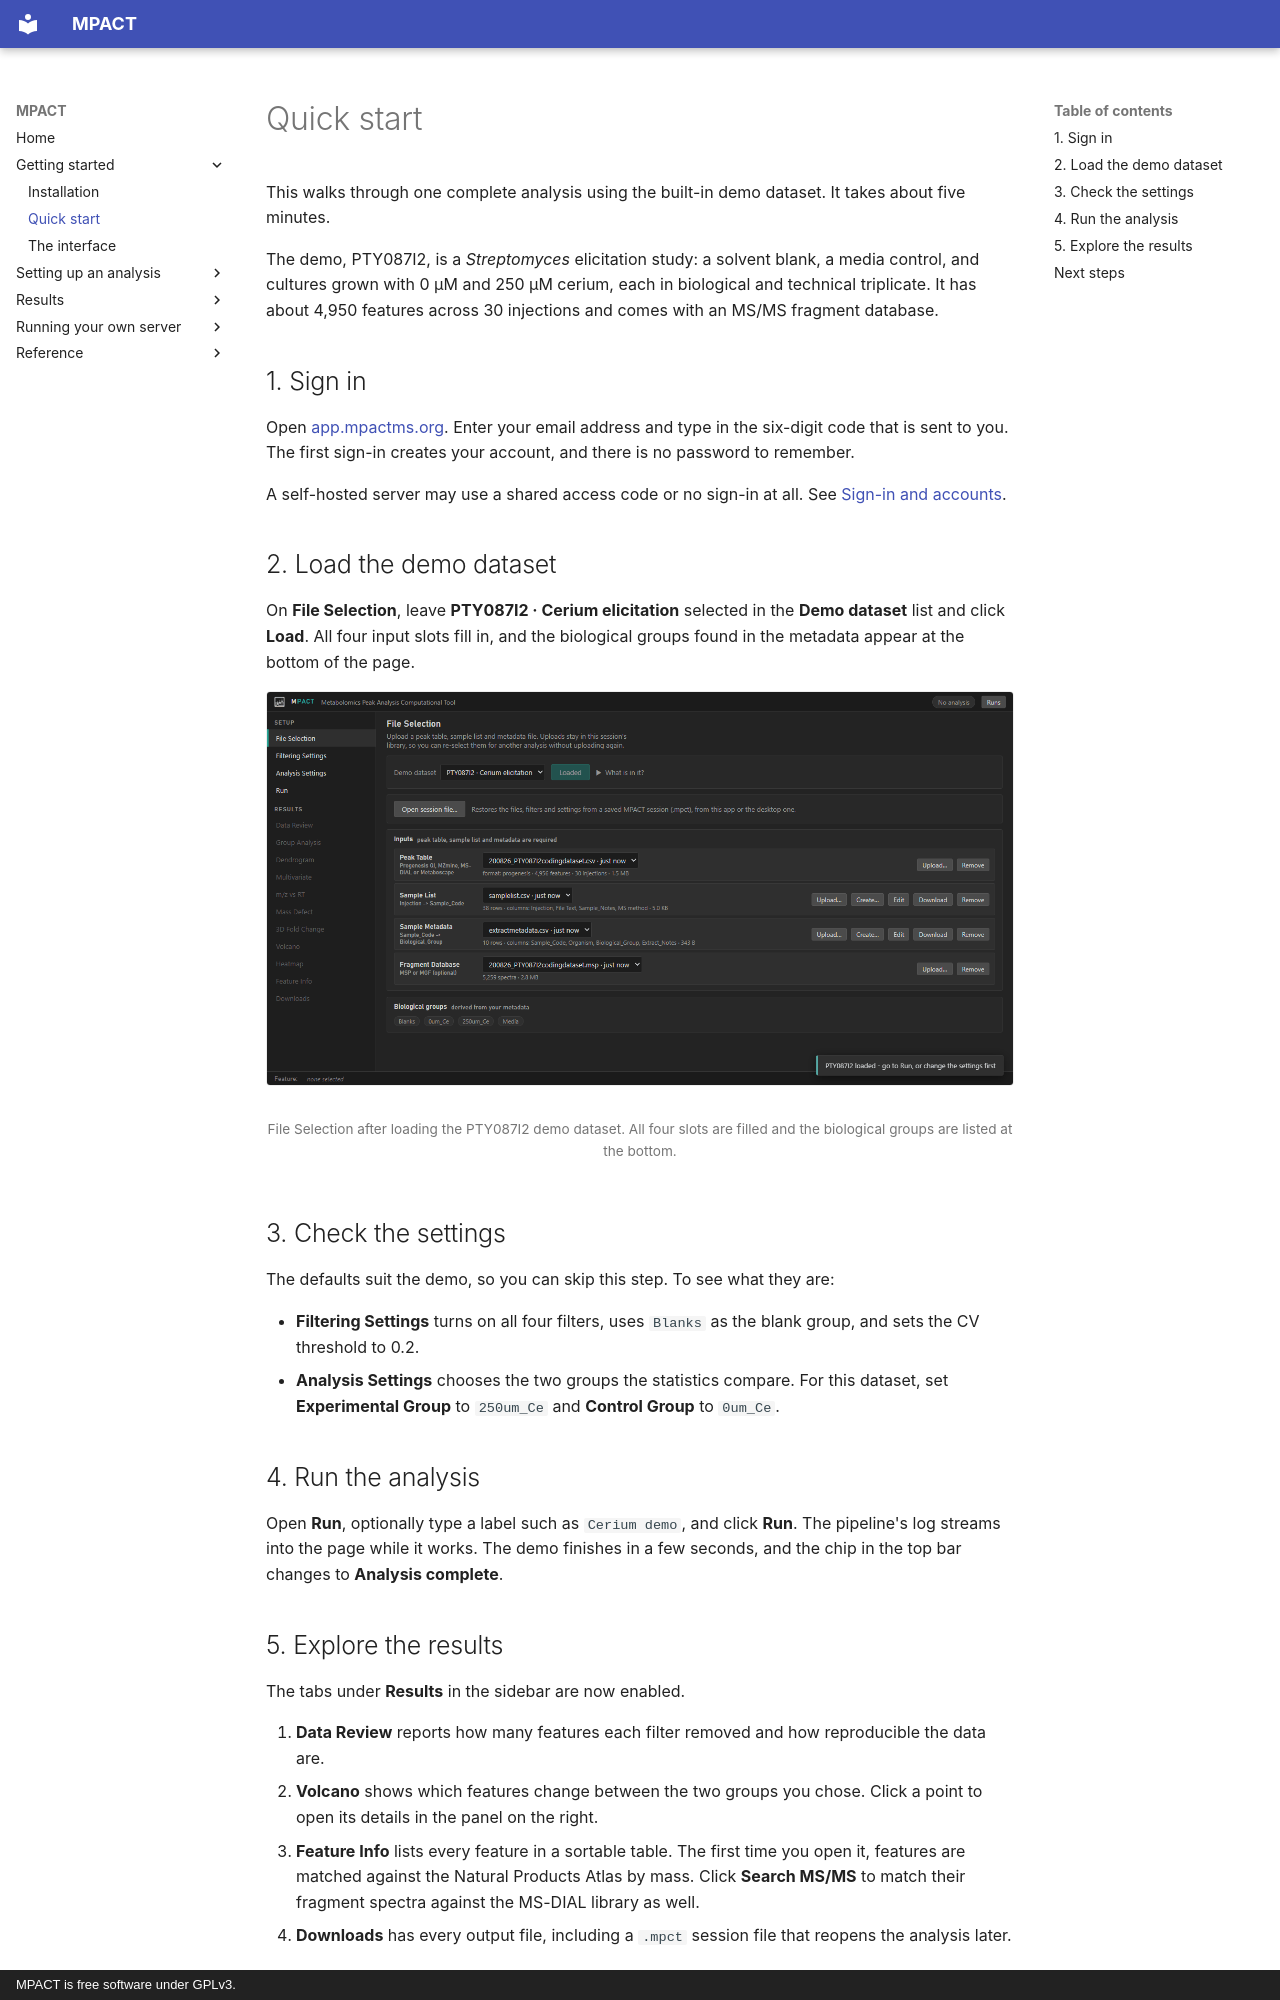

repository: robertsamples/mpactweb · page: getting-started/quick-start/index.html · generator: mkdocs · copyright: MPACT is free software under GPLv3.

# Quick start

This walks through one complete analysis using the built-in demo dataset. It
takes about five minutes.

The demo, PTY087I2, is a *Streptomyces* elicitation study: a solvent blank, a
media control, and cultures grown with 0 µM and 250 µM cerium, each in
biological and technical triplicate. It has about 4,950 features across 30
injections and comes with an MS/MS fragment database.

## 1. Sign in

Open [app.mpactms.org](https://app.mpactms.org). Enter your email address and
type in the six-digit code that is sent to you. The first sign-in creates your
account, and there is no password to remember.

A self-hosted server may use a shared access code or no sign-in at all. See
[Sign-in and accounts](../self-hosting/authentication.md).

## 2. Load the demo dataset

On **File Selection**, leave **PTY087I2 · Cerium elicitation** selected in the
**Demo dataset** list and click **Load**. All four input slots fill in, and the
biological groups found in the metadata appear at the bottom of the page.

<figure markdown="span">
  ![File Selection after loading the demo dataset](../images/file-selection-loaded.png)
  <figcaption markdown="span">File Selection after loading the PTY087I2 demo dataset. All four slots are filled and the biological groups are listed at the bottom.</figcaption>
</figure>

## 3. Check the settings

The defaults suit the demo, so you can skip this step. To see what they are:

- **Filtering Settings** turns on all four filters, uses `Blanks` as the blank
  group, and sets the CV threshold to 0.2.
- **Analysis Settings** chooses the two groups the statistics compare. For this
  dataset, set **Experimental Group** to `250um_Ce` and **Control Group** to
  `0um_Ce`.

## 4. Run the analysis

Open **Run**, optionally type a label such as `Cerium demo`, and click **Run**.
The pipeline's log streams into the page while it works. The demo finishes in
a few seconds, and the chip in the top bar changes to **Analysis complete**.
